Run: headless pygame with SDL's dummy video driver; simulated clock (each Clock.tick advances the game by its frame time, no real sleeping); random seed 0; keys injected as events and as key.get_pressed() state; no mouse input.
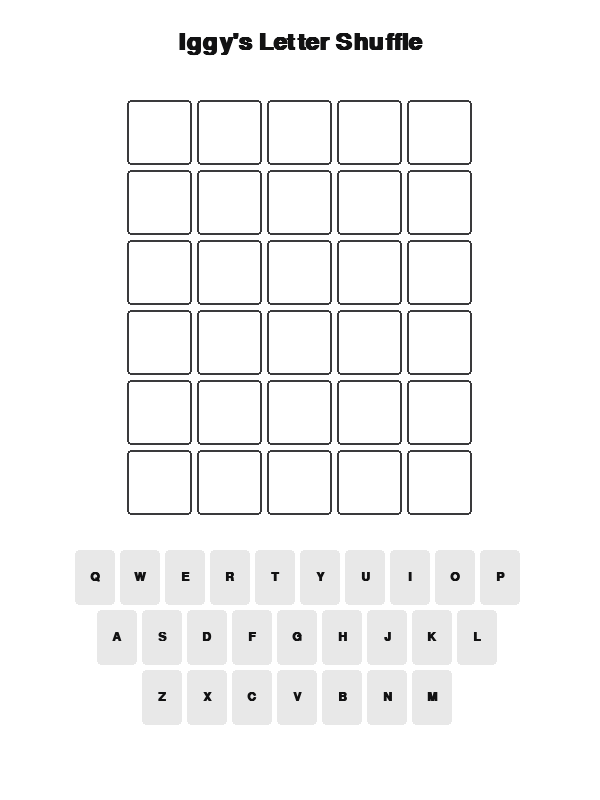
Frame 1 of 4 · flips 1–60 · no input
Frame 2 of 4 · flips 61–180 · tapped SPACE, RETURN · held RIGHT (→), D · screen unchanged from frame 1, image omitted
Frame 3 of 4 · flips 181–300 · held DOWN (↓), S · screen unchanged from frame 2, image omitted
Frame 4 of 4 · flips 301–420 · held LEFT (←), A, UP (↑), W · screen unchanged from frame 3, image omitted

The pygame program that drew these frames:

import pygame
import sys

pygame.init()

#Colores (En formato RGB)
COLOR_FONDO = (255, 255, 255)
COLOR_BORDE = (58, 58, 60)
COLOR_TEXTO = (18, 18, 19)
COLOR_TECLA = (232, 232, 232)

#Dimensiones
ANCHO, ALTO = 600, 800
TAMANO_CELDA = 65
MARGEN = 5
RADIO_ESQUINA = 4

ventana = pygame.display.set_mode((ANCHO, ALTO))
pygame.display.set_caption("Iggy's Letter Shuffle!")
fuente_letras = pygame.font.SysFont("Helvetica", 36, bold=True)
fuente_teclado = pygame.font.SysFont("Helvetica", 18, bold=True)

#CUADRICULA
def dibujar_cuadricula():
    inicio_x = (ANCHO - (5 * TAMANO_CELDA + 4 * MARGEN)) // 2
    inicio_y = 100
    
    for fila in range(6):
        for col in range(5):
            rect = pygame.Rect(
                inicio_x + col * (TAMANO_CELDA + MARGEN),
                inicio_y + fila * (TAMANO_CELDA + MARGEN),
                TAMANO_CELDA,
                TAMANO_CELDA
            )
            pygame.draw.rect(ventana, COLOR_BORDE, rect, 2, RADIO_ESQUINA)

#TECLADO
def dibujar_teclado():
    filas_teclado = ["QWERTYUIOP", "ASDFGHJKL", "ZXCVBNM"]
    alto_tecla = 55
    ancho_tecla = 40
    inicio_y_teclado = 550
    
    for i, fila in enumerate(filas_teclado):
        offset_x = (ANCHO - (len(fila) * (ancho_tecla + MARGEN))) // 2
        for j, letra in enumerate(fila):
            rect = pygame.Rect(
                offset_x + j * (ancho_tecla + MARGEN),
                inicio_y_teclado + i * (alto_tecla + MARGEN),
                ancho_tecla,
                alto_tecla
            )
            pygame.draw.rect(ventana, COLOR_TECLA, rect, 0, RADIO_ESQUINA)
            
            texto = fuente_teclado.render(letra, True, COLOR_TEXTO)
            texto_rect = texto.get_rect(center=rect.center)
            ventana.blit(texto, texto_rect)

#METODO MAIN
def main():
    reloj = pygame.time.Clock()
    
    while True:
        ventana.fill(COLOR_FONDO)
        
        titulo = fuente_letras.render("Iggy's Letter Shuffle", True, COLOR_TEXTO)
        ventana.blit(titulo, (ANCHO // 2 - titulo.get_width() // 2, 30))
        
        dibujar_cuadricula()
        dibujar_teclado()
        
        for evento in pygame.event.get():
            if evento.type == pygame.QUIT:
                pygame.quit()
                sys.exit()
        
        pygame.display.flip()
        reloj.tick(60)

if __name__ == "__main__":
    main()
